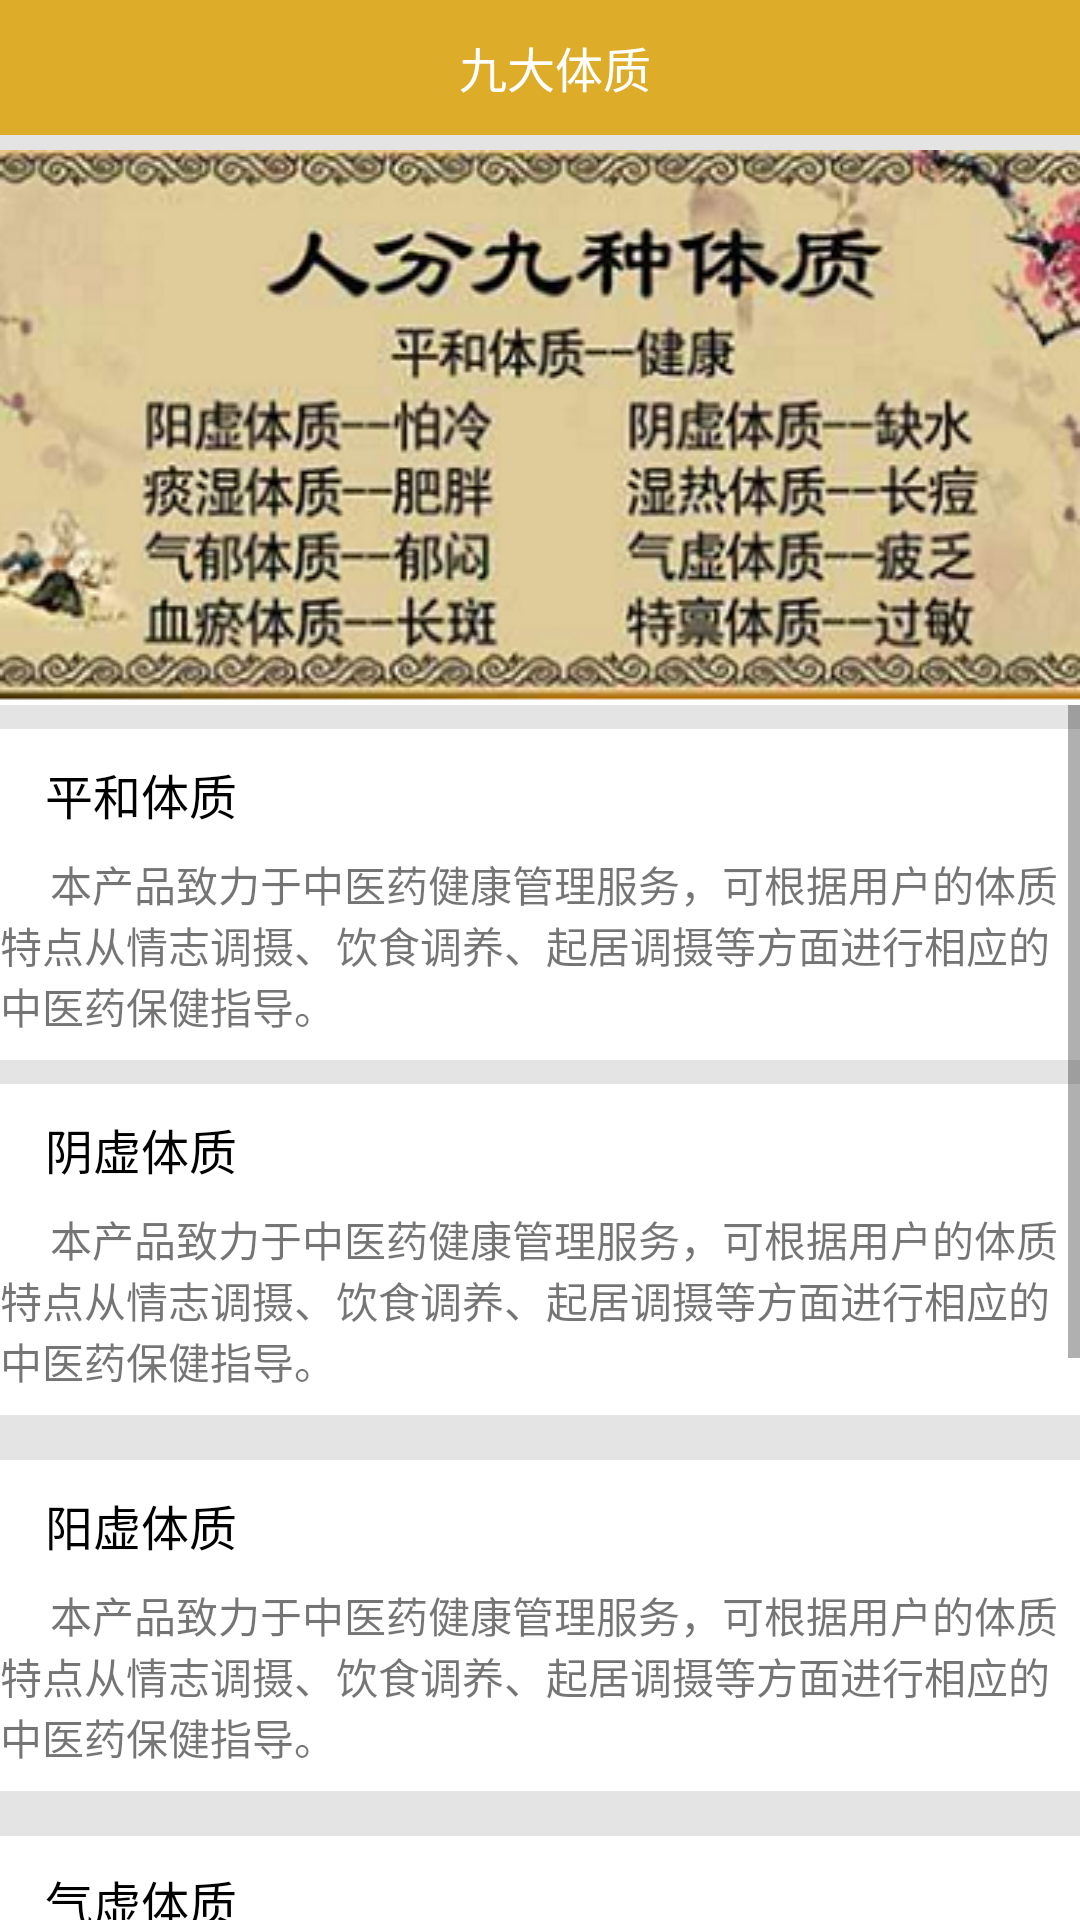

The Android layout XML behind this screen, and the referenced resources:
<!-- AndroidManifest.xml: application theme AppTheme -->
<!-- res/layout/activity_constitution_introduction.xml -->
<?xml version="1.0" encoding="utf-8"?>
<LinearLayout
    xmlns:android="http://schemas.android.com/apk/res/android"
    android:layout_width="match_parent"
    android:layout_height="match_parent"
    android:background="#E4E4E4"
    android:orientation="vertical">

    
    <LinearLayout
        android:id="@+id/statuBar"
        android:layout_width="match_parent"
        android:layout_height="wrap_content"
        android:background="@color/mainColor"
        android:orientation="horizontal"></LinearLayout>

    
    <LinearLayout
        android:layout_width="match_parent"
        android:layout_height="45dp"
        android:background="@color/mainColor"
        android:orientation="horizontal">
        <ImageView
            android:id="@+id/back_to_home"
            android:layout_width="18dp"
            android:layout_height="18dp"
            android:layout_marginLeft="10dp"
            android:layout_gravity="center_vertical"
            android:background="@drawable/back"/>

        <TextView
            android:layout_width="match_parent"
            android:layout_height="wrap_content"
            android:layout_gravity="center_vertical"
            android:layout_marginLeft="-18dp"
            android:gravity="center_horizontal"
            android:textSize="16sp"
            android:textColor="#ffffff"
            android:text="九大体质"/>

    </LinearLayout>

    
    <LinearLayout
        android:layout_width="match_parent"
        android:layout_height="0dp"
        android:layout_weight="1"
        android:orientation="vertical">
        <ImageView
            android:layout_width="match_parent"
            android:layout_height="wrap_content"
            android:layout_marginTop="5dp"
            android:background="@drawable/pic1"/>

        <ScrollView
            android:layout_width="match_parent"
            android:layout_height="wrap_content">
            <LinearLayout
                android:layout_width="match_parent"
                android:layout_height="wrap_content"
                android:orientation="vertical">

                <LinearLayout
                    android:layout_width="match_parent"
                    android:layout_height="wrap_content"
                    android:layout_marginTop="8dp"
                    android:layout_marginBottom="8dp"
                    android:background="#ffffff"
                    android:orientation="vertical">
                    <TextView
                        android:layout_width="wrap_content"
                        android:layout_height="wrap_content"
                        android:layout_marginLeft="15dp"
                        android:layout_marginTop="10dp"
                        android:textSize="16sp"
                        android:textColor="#000000"
                        android:text="平和体质"/>
                    <TextView
                        android:layout_width="match_parent"
                        android:layout_height="wrap_content"
                        android:layout_marginTop="8dp"
                        android:layout_marginBottom="8dp"
                        android:text="@string/function1"/>
                </LinearLayout>

                <LinearLayout
                    android:layout_width="match_parent"
                    android:layout_height="wrap_content"
                    android:layout_marginBottom="15dp"
                    android:background="#ffffff"
                    android:orientation="vertical">
                    <TextView
                        android:layout_width="wrap_content"
                        android:layout_height="wrap_content"
                        android:layout_marginLeft="15dp"
                        android:layout_marginTop="10dp"
                        android:textSize="16sp"
                        android:textColor="#000000"
                        android:text="阴虚体质"/>
                    <TextView
                        android:layout_width="match_parent"
                        android:layout_height="wrap_content"
                        android:layout_marginTop="8dp"
                        android:layout_marginBottom="8dp"
                        android:text="@string/function1"/>
                </LinearLayout>

                <LinearLayout
                    android:layout_width="match_parent"
                    android:layout_height="wrap_content"
                    android:layout_marginBottom="15dp"
                    android:background="#ffffff"
                    android:orientation="vertical">
                    <TextView
                        android:layout_width="wrap_content"
                        android:layout_height="wrap_content"
                        android:layout_marginLeft="15dp"
                        android:layout_marginTop="10dp"
                        android:textSize="16sp"
                        android:textColor="#000000"
                        android:text="阳虚体质"/>
                    <TextView
                        android:layout_width="match_parent"
                        android:layout_height="wrap_content"
                        android:layout_marginTop="8dp"
                        android:layout_marginBottom="8dp"
                        android:text="@string/function1"/>
                </LinearLayout>

                <LinearLayout
                    android:layout_width="match_parent"
                    android:layout_height="wrap_content"
                    android:layout_marginBottom="15dp"
                    android:background="#ffffff"
                    android:orientation="vertical">
                    <TextView
                        android:layout_width="wrap_content"
                        android:layout_height="wrap_content"
                        android:layout_marginLeft="15dp"
                        android:layout_marginTop="10dp"
                        android:textSize="16sp"
                        android:textColor="#000000"
                        android:text="气虚体质"/>
                    <TextView
                        android:layout_width="match_parent"
                        android:layout_height="wrap_content"
                        android:layout_marginTop="8dp"
                        android:layout_marginBottom="8dp"
                        android:text="@string/function1"/>
                </LinearLayout>

                <LinearLayout
                    android:layout_width="match_parent"
                    android:layout_height="wrap_content"
                    android:layout_marginBottom="15dp"
                    android:background="#ffffff"
                    android:orientation="vertical">
                    <TextView
                        android:layout_width="wrap_content"
                        android:layout_height="wrap_content"
                        android:layout_marginLeft="15dp"
                        android:layout_marginTop="10dp"
                        android:textSize="16sp"
                        android:textColor="#000000"
                        android:text="气郁体质"/>
                    <TextView
                        android:layout_width="match_parent"
                        android:layout_height="wrap_content"
                        android:layout_marginTop="8dp"
                        android:layout_marginBottom="8dp"
                        android:text="@string/function1"/>
                </LinearLayout>

                <LinearLayout
                    android:layout_width="match_parent"
                    android:layout_height="wrap_content"
                    android:layout_marginBottom="15dp"
                    android:background="#ffffff"
                    android:orientation="vertical">
                    <TextView
                        android:layout_width="wrap_content"
                        android:layout_height="wrap_content"
                        android:layout_marginLeft="15dp"
                        android:layout_marginTop="10dp"
                        android:textSize="16sp"
                        android:textColor="#000000"
                        android:text="湿热体质"/>
                    <TextView
                        android:layout_width="match_parent"
                        android:layout_height="wrap_content"
                        android:layout_marginTop="8dp"
                        android:layout_marginBottom="8dp"
                        android:text="@string/function1"/>
                </LinearLayout>

            </LinearLayout>

        </ScrollView>

    </LinearLayout>


</LinearLayout>
<!-- resources referenced by this layout -->
<resources>
  <color name="mainColor">#DDAC29</color>
  <!-- drawable pic1: png bitmap (drawable, 151362 bytes) -->
  <string name="function1">     本产品致力于中医药健康管理服务，可根据用户的体质特点从情志调摄、饮食调养、起居调摄等方面进行相应的中医药保健指导。</string>
  <style name="AppTheme" parent="Theme.AppCompat.Light.NoActionBar">
          <item name="colorPrimary">@color/mainColor</item>
          <item name="colorPrimaryDark">@color/mainColor</item>
      </style>
</resources>
